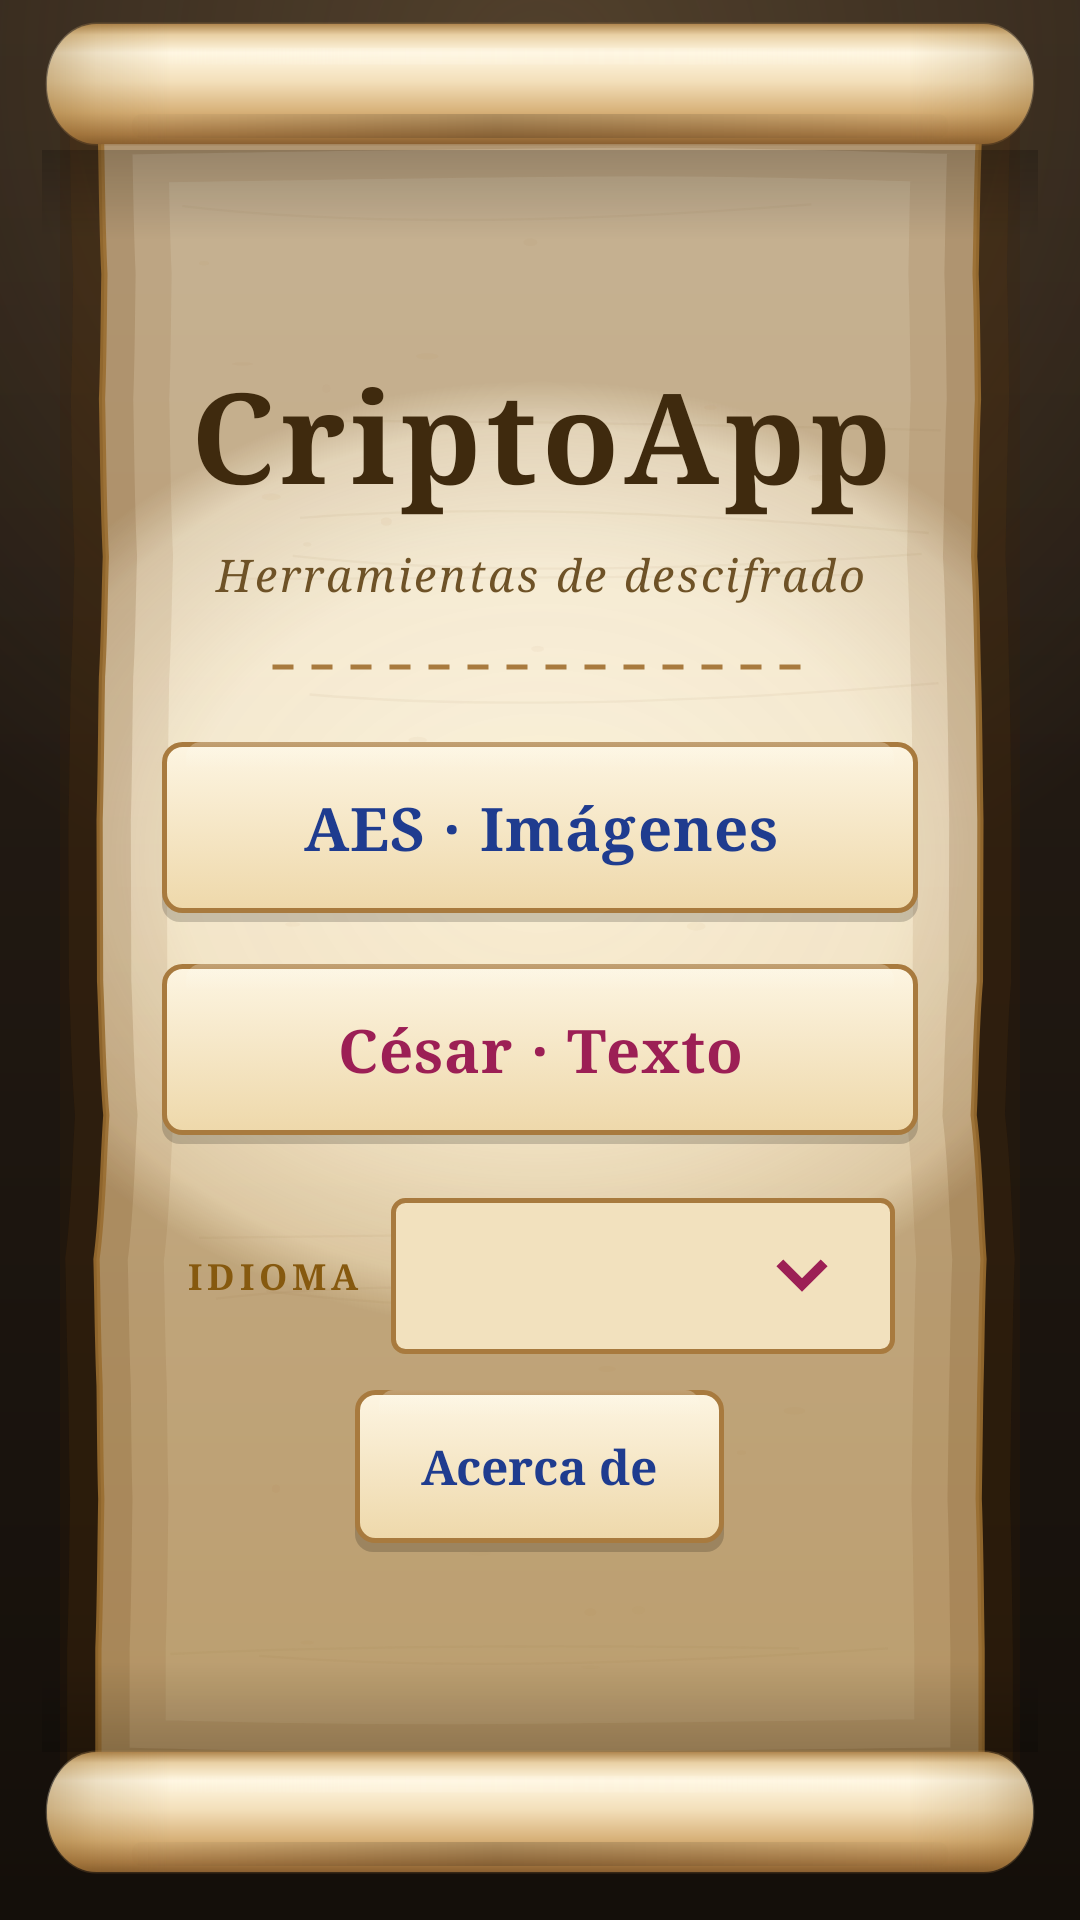

Android layout source for this screen:
<!-- AndroidManifest.xml: application theme Theme.Enigma -->
<!-- res/layout/activity_main.xml -->
<?xml version="1.0" encoding="UTF-8"?>
<LinearLayout xmlns:android="http://schemas.android.com/apk/res/android"
    android:id="@+id/main"
    android:layout_width="match_parent"
    android:layout_height="match_parent"
    android:background="@drawable/fondo_mesa"
    android:orientation="vertical"
    android:paddingStart="@dimen/mesa_margen_h"
    android:paddingTop="@dimen/mesa_margen_sup"
    android:paddingEnd="@dimen/mesa_margen_h"
    android:paddingBottom="@dimen/mesa_margen_inf">

    <LinearLayout
        android:layout_width="match_parent"
        android:layout_height="0dp"
        android:layout_weight="1"
        android:background="@drawable/pergamino"
        android:gravity="center_horizontal|center_vertical"
        android:orientation="vertical"
        android:paddingStart="@dimen/pergamino_padding_h"
        android:paddingTop="@dimen/pergamino_padding_v"
        android:paddingEnd="@dimen/pergamino_padding_h"
        android:paddingBottom="@dimen/pergamino_padding_v">

        <TextView
            android:layout_width="match_parent"
            android:layout_height="wrap_content"
            android:fontFamily="serif"
            android:gravity="center"
            android:letterSpacing="0.04"
            android:text="@string/titulo_app"
            android:textColor="@color/pergamino_tinta"
            android:textSize="@dimen/texto_titulo_app"
            android:textStyle="bold" />

        <TextView
            android:layout_width="match_parent"
            android:layout_height="wrap_content"
            android:layout_marginTop="8dp"
            android:fontFamily="serif"
            android:gravity="center"
            android:letterSpacing="0.06"
            android:text="@string/subtitulo_app"
            android:textColor="@color/pergamino_tinta_suave"
            android:textSize="@dimen/texto_subtitulo_app"
            android:textStyle="italic" />

        <View
            android:layout_width="180dp"
            android:layout_height="2dp"
            android:layout_marginTop="20dp"
            android:layout_marginBottom="24dp"
            android:background="@drawable/linea_pergamino" />

        <androidx.appcompat.widget.AppCompatButton
            android:id="@+id/btnAesImagenes"
            android:layout_width="match_parent"
            android:layout_height="wrap_content"
            android:background="@drawable/boton_pergamino"
            android:backgroundTint="@null"
            android:fontFamily="serif"
            android:letterSpacing="0.02"
            android:minHeight="@dimen/alto_boton"
            android:paddingStart="22dp"
            android:paddingTop="12dp"
            android:paddingEnd="22dp"
            android:paddingBottom="15dp"
            android:stateListAnimator="@null"
            android:text="@string/accion_aes"
            android:textAllCaps="false"
            android:textColor="@color/tinta_azul"
            android:textSize="@dimen/texto_boton"
            android:textStyle="bold" />

        <androidx.appcompat.widget.AppCompatButton
            android:id="@+id/btnCesarTexto"
            android:layout_width="match_parent"
            android:layout_height="wrap_content"
            android:layout_marginTop="14dp"
            android:background="@drawable/boton_pergamino"
            android:backgroundTint="@null"
            android:fontFamily="serif"
            android:letterSpacing="0.02"
            android:minHeight="@dimen/alto_boton"
            android:paddingStart="22dp"
            android:paddingTop="12dp"
            android:paddingEnd="22dp"
            android:paddingBottom="15dp"
            android:stateListAnimator="@null"
            android:text="@string/accion_cesar"
            android:textAllCaps="false"
            android:textColor="@color/tinta_magenta"
            android:textSize="@dimen/texto_boton"
            android:textStyle="bold" />

        
        <LinearLayout
            android:layout_width="wrap_content"
            android:layout_height="wrap_content"
            android:layout_marginTop="18dp"
            android:gravity="center_vertical"
            android:orientation="horizontal">

            <TextView
                android:layout_width="wrap_content"
                android:layout_height="wrap_content"
                android:fontFamily="serif"
                android:letterSpacing="0.14"
                android:text="@string/idioma"
                android:textAllCaps="true"
                android:textColor="@color/tinta_ocre"
                android:textSize="@dimen/texto_etiqueta"
                android:textStyle="bold" />

            <FrameLayout
                android:layout_width="168dp"
                android:layout_height="wrap_content"
                android:layout_marginStart="10dp"
                android:background="@drawable/enigma_borde"
                android:padding="2dp">

                <androidx.appcompat.widget.AppCompatSpinner
                    android:id="@+id/spIdioma"
                    android:layout_width="match_parent"
                    android:layout_height="48dp"
                    android:background="@null"
                    android:contentDescription="@string/idioma"
                    android:dropDownWidth="180dp"
                    android:paddingStart="4dp"
                    android:paddingEnd="32dp"
                    android:popupBackground="@color/pergamino_alto"
                    android:spinnerMode="dropdown" />

                <ImageView
                    android:id="@+id/tvIdiomaFlecha"
                    android:layout_width="48dp"
                    android:layout_height="48dp"
                    android:layout_gravity="end|center_vertical"
                    android:layout_marginEnd="5dp"
                    android:background="@null"
                    android:clickable="true"
                    android:focusable="false"
                    android:importantForAccessibility="no"
                    android:padding="9dp"
                    android:src="@drawable/ic_flecha_abajo" />
            </FrameLayout>
        </LinearLayout>

        <androidx.appcompat.widget.AppCompatButton
            android:id="@+id/btnAcercaDe"
            android:layout_width="wrap_content"
            android:layout_height="wrap_content"
            android:layout_marginTop="12dp"
            android:background="@drawable/boton_pergamino"
            android:backgroundTint="@null"
            android:fontFamily="serif"
            android:minHeight="@dimen/alto_boton_secundario"
            android:minWidth="0dp"
            android:paddingStart="22dp"
            android:paddingTop="8dp"
            android:paddingEnd="22dp"
            android:paddingBottom="11dp"
            android:stateListAnimator="@null"
            android:text="@string/acerca_de"
            android:textAllCaps="false"
            android:textColor="@color/tinta_azul"
            android:textSize="@dimen/texto_boton_secundario"
            android:textStyle="bold" />
    </LinearLayout>
</LinearLayout>
<!-- resources referenced by this layout -->
<resources>
  <color name="pergamino_alto">#F8EBCB</color>
  <color name="pergamino_tinta">#3F2A0E</color>
  <color name="pergamino_tinta_suave">#6E5227</color>
  <color name="tinta_azul">#1F3C8F</color>
  <color name="tinta_magenta">#9C1F55</color>
  <color name="tinta_ocre">#86590F</color>
  <dimen name="alto_boton">60dp</dimen>
  <dimen name="alto_boton_secundario">54dp</dimen>
  <dimen name="mesa_margen_h">14dp</dimen>
  <dimen name="mesa_margen_inf">12dp</dimen>
  <dimen name="mesa_margen_sup">6dp</dimen>
  <dimen name="pergamino_padding_h">40dp</dimen>
  <dimen name="pergamino_padding_v">56dp</dimen>
  <dimen name="texto_boton">20sp</dimen>
  <dimen name="texto_boton_secundario">16sp</dimen>
  <dimen name="texto_etiqueta">12sp</dimen>
  <dimen name="texto_subtitulo_app">15sp</dimen>
  <dimen name="texto_titulo_app">42sp</dimen>
  <!-- drawable enigma_borde (drawable) -->
  <?xml version="1.0" encoding="utf-8"?>
  <selector xmlns:android="http://schemas.android.com/apk/res/android">
  
      <item android:state_focused="true">
          <shape android:shape="rectangle">
              <solid android:color="@color/pergamino_campo" />
              <stroke android:width="2dp" android:color="@color/tinta_ocre" />
              <corners android:radius="4dp" />
          </shape>
      </item>
  
      <item>
          <shape android:shape="rectangle">
              <solid android:color="@color/pergamino_campo" />
              <stroke android:width="1.5dp" android:color="@color/pergamino_borde" />
              <corners android:radius="4dp" />
          </shape>
      </item>
  </selector>
  <!-- drawable ic_flecha_abajo (drawable) -->
  <vector xmlns:android="http://schemas.android.com/apk/res/android"
      android:width="12dp"
      android:height="8dp"
      android:viewportWidth="48"
      android:viewportHeight="32">
  
      
      <path
          android:fillColor="#9C1F55"
          android:pathData="M24,24.45 L10.35,10.8 L14,7.15 L24,17.2 L34,7.15 L37.65,10.8 Z" />
  </vector>
  <!-- drawable linea_pergamino (drawable) -->
  <?xml version="1.0" encoding="utf-8"?>
  <shape xmlns:android="http://schemas.android.com/apk/res/android"
      android:shape="line">
      <stroke
          android:width="1.5dp"
          android:color="@color/pergamino_borde"
          android:dashWidth="7dp"
          android:dashGap="6dp" />
  </shape>
  <string name="accion_aes">AES · Imágenes</string>
  <string name="accion_cesar">César · Texto</string>
  <string name="acerca_de">Acerca de</string>
  <string name="idioma">Idioma</string>
  <string name="subtitulo_app">Herramientas de descifrado</string>
  <string name="titulo_app" translatable="false">CriptoApp</string>
  <style name="Theme.Enigma" parent="Base.Theme.Enigma" />
  <color name="pergamino_campo">#F2E1BE</color>
  <color name="pergamino_borde">#A87A3E</color>
  <color name="mesa">#2A2018</color>
  <color name="mesa_oscura">#140F0A</color>
  <style name="Base.Theme.Enigma" parent="Theme.Material3.DayNight.NoActionBar">
          <item name="android:windowBackground">@drawable/fondo_mesa</item>
          <item name="android:statusBarColor">@color/mesa_oscura</item>
          <item name="android:navigationBarColor">@color/mesa_oscura</item>
          <item name="android:windowLightStatusBar">false</item>
          <item name="android:windowLightNavigationBar">false</item>
      </style>
</resources>
